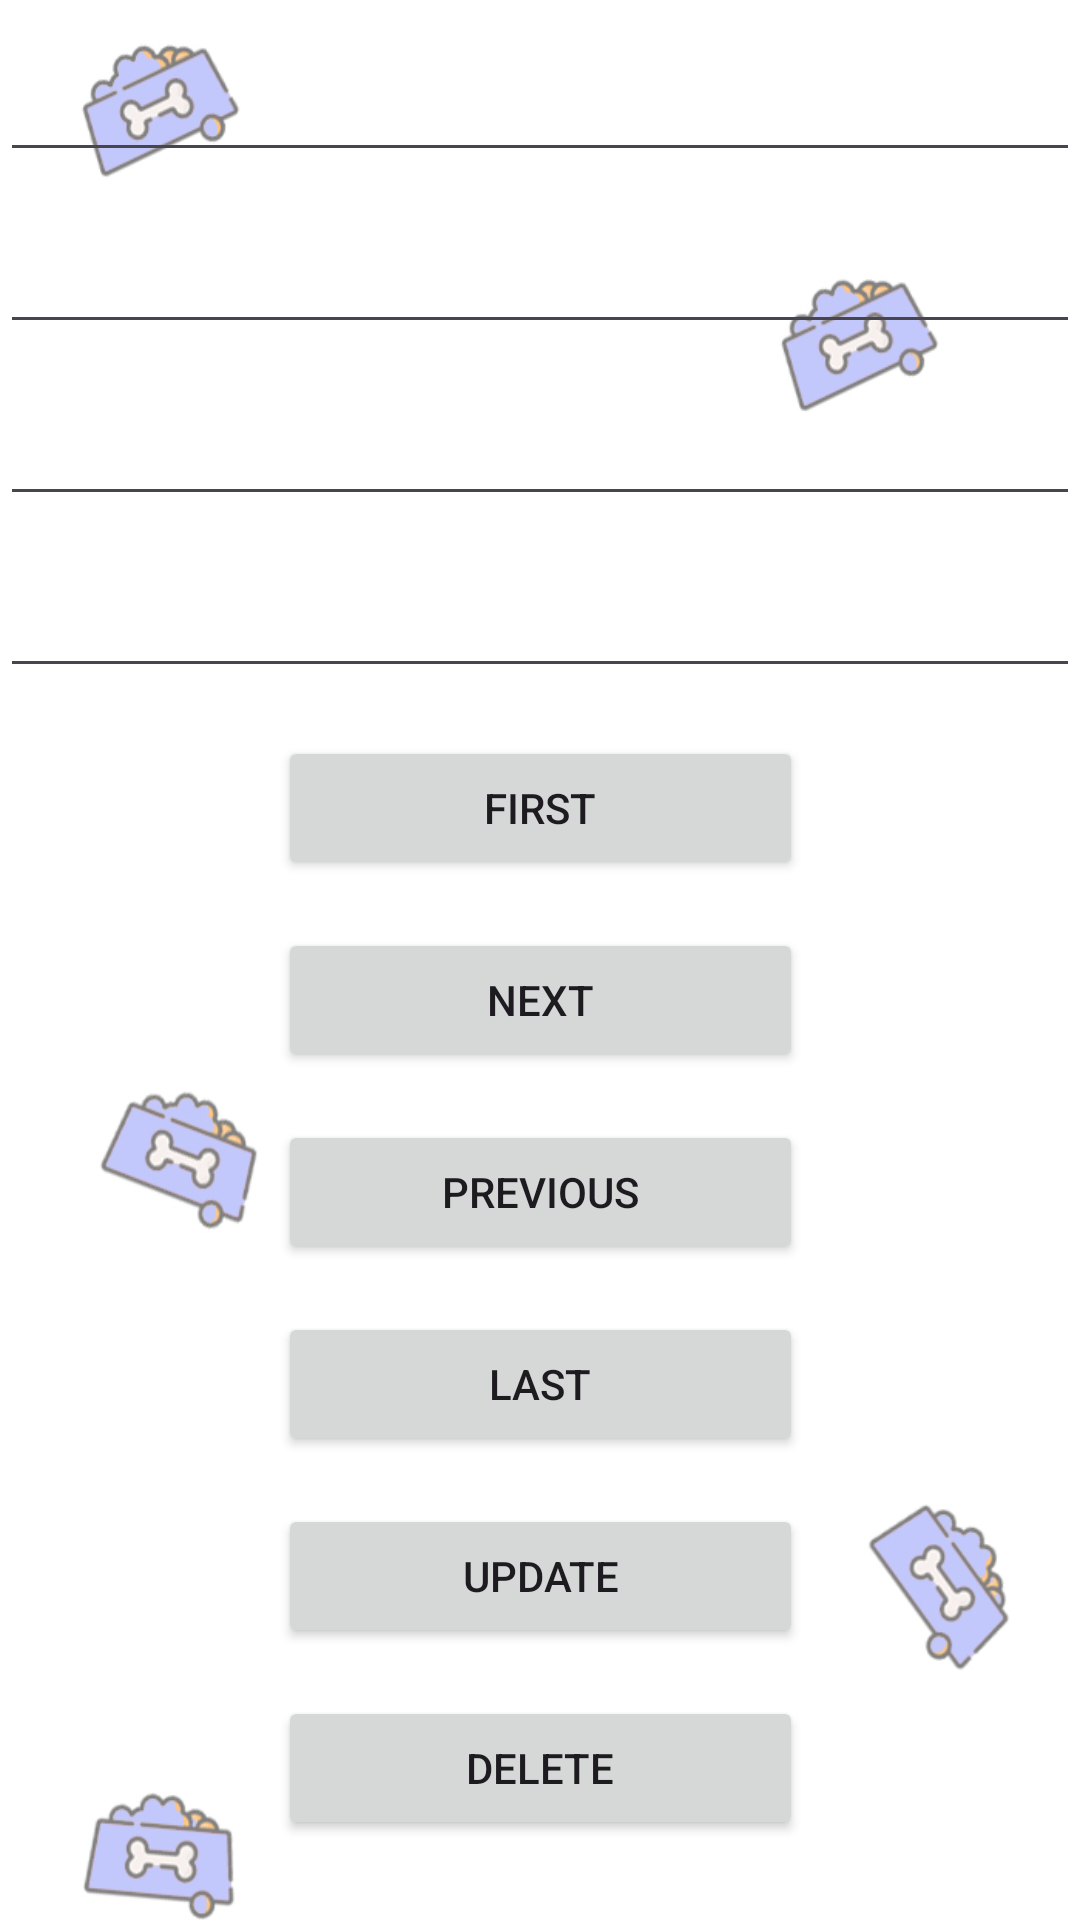

Android layout source for this screen:
<!-- AndroidManifest.xml: application theme Theme.Pethelp -->
<!-- res/layout/activity_see_products.xml -->
<?xml version="1.0" encoding="utf-8"?>
<androidx.constraintlayout.widget.ConstraintLayout
    xmlns:android="http://schemas.android.com/apk/res/android"
    xmlns:app="http://schemas.android.com/apk/res-auto"
    xmlns:tools="http://schemas.android.com/tools"
    android:layout_width="match_parent"
    android:background="@drawable/back5"
    android:layout_height="match_parent">

    <EditText
        android:id="@+id/foodid"
        android:layout_width="0dp"
        android:layout_height="wrap_content"
        android:layout_marginTop="16dp"
        android:textColor="@color/black"
        app:layout_constraintTop_toTopOf="parent"
        app:layout_constraintStart_toStartOf="parent"
        app:layout_constraintEnd_toEndOf="parent"
        app:layout_constraintHorizontal_bias="0.5" />

    <EditText
        android:id="@+id/s1"
        android:layout_width="0dp"
        android:layout_height="wrap_content"
        android:textColor="@color/black"
        android:layout_marginTop="16dp"
        app:layout_constraintTop_toBottomOf="@id/foodid"
        app:layout_constraintStart_toStartOf="parent"
        app:layout_constraintEnd_toEndOf="parent"
        app:layout_constraintHorizontal_bias="0.5" />

    <EditText
        android:id="@+id/s2"
        android:textColor="@color/black"
        android:layout_width="0dp"
        android:layout_height="wrap_content"
        android:layout_marginTop="16dp"
        app:layout_constraintTop_toBottomOf="@id/s1"
        app:layout_constraintStart_toStartOf="parent"
        app:layout_constraintEnd_toEndOf="parent"
        app:layout_constraintHorizontal_bias="0.5" />

    <EditText
        android:id="@+id/s3"
        android:layout_width="0dp"
        android:layout_height="wrap_content"
        android:layout_marginTop="16dp"
        android:textColor="@color/black"
        app:layout_constraintTop_toBottomOf="@id/s2"
        app:layout_constraintStart_toStartOf="parent"
        app:layout_constraintEnd_toEndOf="parent"
        app:layout_constraintHorizontal_bias="0.5" />

    <Button
        android:id="@+id/btnfirst"
        android:layout_width="175dp"
        android:layout_height="wrap_content"
        android:layout_marginTop="16dp"
        android:onClick="first"
        android:text="FIRST"
        app:layout_constraintTop_toBottomOf="@id/s3"
        app:layout_constraintStart_toStartOf="parent"
        app:layout_constraintEnd_toEndOf="parent"
        app:layout_constraintHorizontal_bias="0.5" />

    <Button
        android:id="@+id/btnnext"
        android:layout_width="175dp"
        android:layout_height="wrap_content"
        android:layout_marginTop="16dp"
        android:onClick="next"
        android:text="Next"
        app:layout_constraintTop_toBottomOf="@id/btnfirst"
        app:layout_constraintStart_toStartOf="parent"
        app:layout_constraintEnd_toEndOf="parent"
        app:layout_constraintHorizontal_bias="0.5" />

    <Button
        android:id="@+id/btnprevious"
        android:layout_width="175dp"
        android:layout_height="wrap_content"
        android:layout_marginTop="16dp"
        android:onClick="previous"
        android:text="Previous"
        app:layout_constraintTop_toBottomOf="@id/btnnext"
        app:layout_constraintStart_toStartOf="parent"
        app:layout_constraintEnd_toEndOf="parent"
        app:layout_constraintHorizontal_bias="0.5" />

    <Button
        android:id="@+id/btnLast"
        android:layout_width="175dp"
        android:layout_height="wrap_content"
        android:layout_marginTop="16dp"
        android:onClick="last"
        android:text="Last"
        app:layout_constraintTop_toBottomOf="@id/btnprevious"
        app:layout_constraintStart_toStartOf="parent"
        app:layout_constraintEnd_toEndOf="parent"
        app:layout_constraintHorizontal_bias="0.5" />

    <Button
        android:id="@+id/btnUpdate"
        android:layout_width="175dp"
        android:layout_height="wrap_content"
        android:layout_marginTop="16dp"
        android:onClick="update"
        android:text="Update"
        app:layout_constraintTop_toBottomOf="@id/btnLast"
        app:layout_constraintStart_toStartOf="parent"
        app:layout_constraintEnd_toEndOf="parent"
        app:layout_constraintHorizontal_bias="0.5" />

    <Button
        android:id="@+id/btnDelete"
        android:layout_width="175dp"
        android:layout_height="wrap_content"
        android:layout_marginTop="16dp"
        android:onClick="delete"
        android:text="Delete"
        app:layout_constraintTop_toBottomOf="@id/btnUpdate"
        app:layout_constraintStart_toStartOf="parent"
        app:layout_constraintEnd_toEndOf="parent"
        app:layout_constraintHorizontal_bias="0.5" />



</androidx.constraintlayout.widget.ConstraintLayout>
<!-- resources referenced by this layout -->
<resources>
  <!-- drawable back5: jpg bitmap (drawable, 106203 bytes) -->
  <style name="Theme.Pethelp" parent="Base.Theme.Pethelp" />
  <style name="Base.Theme.Pethelp" parent="Theme.Material3.DayNight.NoActionBar">
          
          <item name="colorPrimary">@color/lavender</item>
          <item name="colorPrimaryVariant">@color/lavender</item>
          <item name="colorOnPrimary">@color/white</item>
  
  
      </style>
  <!-- not gathered from this repository: default colours our renderer supplied (Android Studio template values) -->
  <color name="black">#FF000000</color>
  <color name="white">#FFFFFFFF</color>
</resources>
